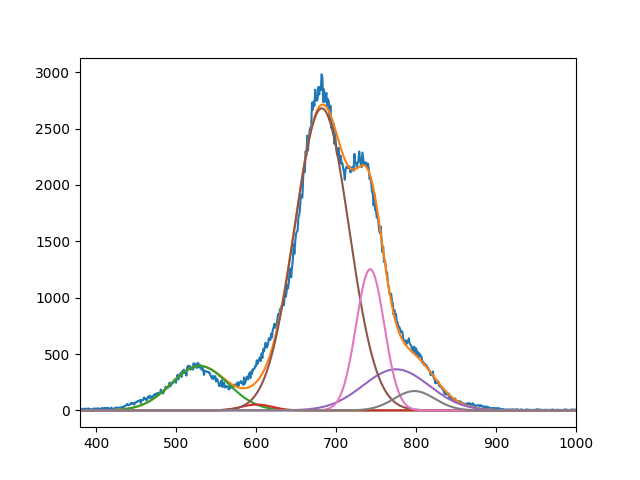

Source data for this figure (header and first rows):
3.943664386260419974e+02, 5.205636989863754849e+01, 2.679245365215859692e+03, 3.643773696693569377e+02, 1.252804990808951970e+03, 1.716342837408264472e+02
5.295910743549399058e+02, 6.009995942726044404e+02, 6.822145113915073580e+02, 7.749999999999955662e+02, 7.427425193404347965e+02, 7.980000000518012939e+02
4.999999999999999289e+01, 2.722227181197838775e+01, 4.802141276079180443e+01, 5.834879235372360995e+01, 2.487657237303340807e+01, 3.583710462562796550e+01
